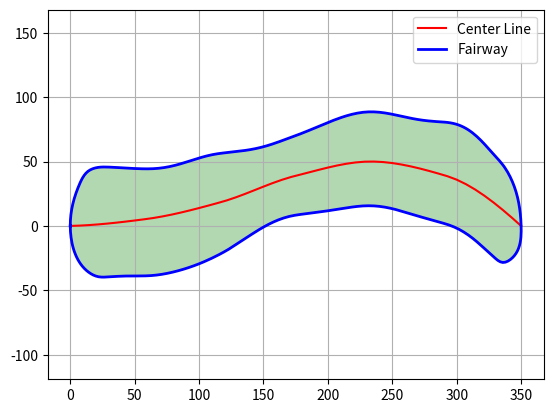

Write the Python code that produced this figure.
import numpy as np
np.random.seed(4)

from scipy.interpolate import BSpline, PchipInterpolator, splprep, splev
import matplotlib.pyplot as plt
from matplotlib.path import Path

class Course():
    def __init__(self, par=4, dogleg=False, intensity=1):
        self.par = par
        self.dogleg = dogleg
        self.intensity = intensity 

        match self.par:
            case 3:
                self.length = 150
            case 4:
                self.length = 350
            case 5:
                self.length = 550
        self.width = 50
        
        self.center_line = None
        self.fairway = None
        self.fairway_path = None

    def _generate_center_line(self):
        inflection_points = 7
        x_points = np.linspace(0, self.length, inflection_points) # x positions where bends occur
        y_points = np.zeros(inflection_points)

        if self.dogleg == True:
            bend_location = 4
            bend_direction = 1
            bend_intensity = self.intensity * self.width * bend_direction
            for i in range(1, inflection_points-1):
                y_points[i] = bend_intensity * np.exp(-((i-bend_location)/2)**2)

        # Smooth with cubic spline
        center_line_function = PchipInterpolator(x_points, y_points)
        
        return center_line_function

    def _generate_width(self):
        degree = 6
        num_control_points = 10
        
        control_array = np.zeros(num_control_points + degree+1)
        knot_array = np.linspace(0, self.length, num_control_points+2)
        knot_array = np.concatenate((np.zeros(degree), knot_array, np.full(shape=degree, fill_value=knot_array[-1]))) #Duplicate boundry knots

        for i in range(len(control_array)):
            offset = abs(self.width//2 + (self.width//4)*np.random.uniform(low=0.0, high=2.0))
            control_array[i] = offset

        control_array[0] = 0
        control_array[-1] = 0

        width_function = BSpline(knot_array, control_array, degree)

        return width_function
    
    def _generate_fairway_shape(self, center_line, top_width, bottom_width):
        curve_sample_resolution = 50

        xx = np.linspace(0, self.length, curve_sample_resolution)

        top_bound = center_line(xx) + top_width(xx)
        bottom_bound = center_line(xx) - bottom_width(xx)

        fairway_x = np.concatenate((xx, xx[-2:0:-1]))
        fairway_y = np.concatenate((top_bound, bottom_bound[-2:0:-1]))

        shape_generation_resolution = np.linspace(0, 1, 400)
        tck, u = splprep([fairway_x, fairway_y], s=0, per=True)
        fairway = splev(shape_generation_resolution, tck)
        fairway_path = Path(np.column_stack([fairway[0], fairway[1]]))

        return fairway, fairway_path
    
    def generate(self):
        center_line = self._generate_center_line()
        top_width = self._generate_width()
        bottom_width = self._generate_width()
        fairway, fairway_path = self._generate_fairway_shape(center_line, top_width, bottom_width)

        self.center_line = center_line
        self.fairway = fairway
        self.fairway_path = fairway_path

    def on_fairway(self):
        return bool

course = Course(dogleg=True)
course.generate()

center_line = course.center_line
fairway = course.fairway
xx = np.linspace(0, course.length, 50)

fig, ax = plt.subplots()

ax.plot(xx, center_line(xx), 'r-', label='Center Line')
ax.plot(fairway[0], fairway[1], 'b-', linewidth=2, label='Fairway')
ax.fill(fairway[0], fairway[1], alpha=0.3, color='green')

ax.grid(True)
ax.legend(loc='best')
ax.axis('equal')
plt.show()
